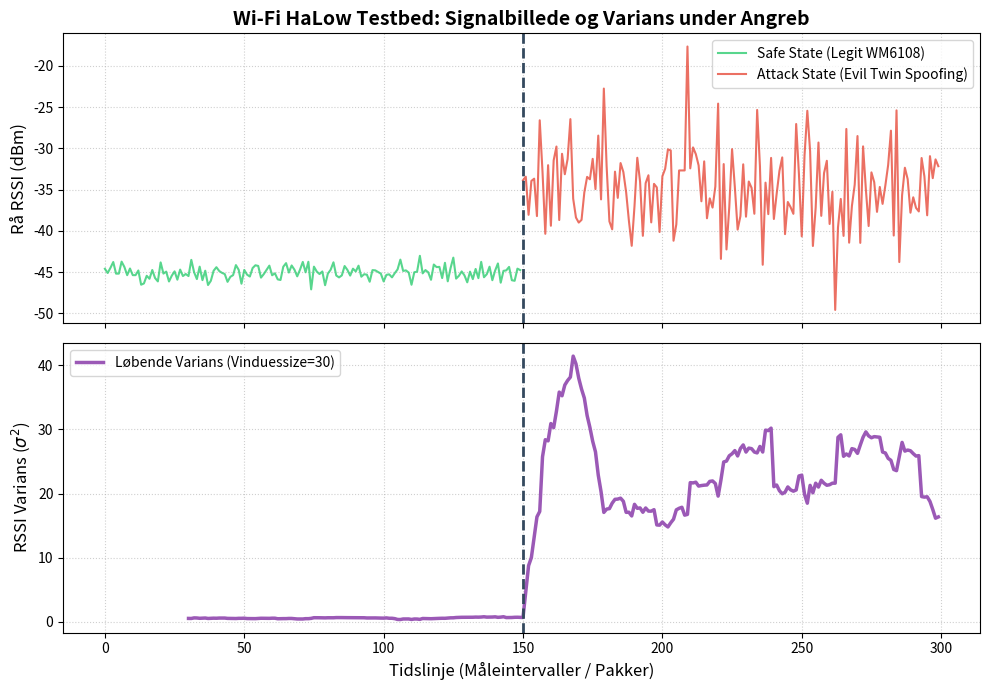

Write the Python code that produced this figure.

import numpy as np
import matplotlib.pyplot as plt

# 1. Generer simuleret RSSI data baseret på jeres faste 915 MHz HaLow testbed
np.random.seed(42)
n_samples = 150

# Safe State: Signalet fra jeres WM6108 er låst fast (lav varians, gennemsnit på -45 dBm)
safe_rssi = np.random.normal(loc=-45, scale=0.8, size=n_samples)

# Attack State: En Evil Twin spoofer identiteten. Radiokampen spreder signalet voldsomt
attack_rssi = np.random.normal(loc=-35, scale=4.5, size=n_samples)

# Sæt dataene sammen til én sammenhængende tidslinje
timeline_rssi = np.concatenate([safe_rssi, attack_rssi])

# 2. Beregn den løbende varians (Rolling Variance) med et glidende vindue på 30 målinger
window_size = 30
rolling_variance = [
    np.var(timeline_rssi[i-window_size:i]) if i >= window_size else np.nan 
    for i in range(len(timeline_rssi))
]

# 3. Opsæt visualiseringen (To del-grafer under hinanden)
fig, (ax1, ax2) = plt.subplots(2, 1, figsize=(10, 7), sharex=True)

# Øverste graf: Det rå RSSI signal over tid
ax1.plot(range(n_samples), safe_rssi, color='#2ecc71', label='Safe State (Legit WM6108)', alpha=0.8)
ax1.plot(range(n_samples, n_samples*2), attack_rssi, color='#e74c3c', label='Attack State (Evil Twin Spoofing)', alpha=0.8)
ax1.axvline(x=n_samples, color='#34495e', linestyle='--', linewidth=2)
ax1.set_ylabel('Rå RSSI (dBm)', fontsize=12)
ax1.set_title('Wi-Fi HaLow Testbed: Signalbillede og Varians under Angreb', fontsize=14, fontweight='bold')
ax1.grid(True, linestyle=':', alpha=0.6)
ax1.legend(loc='upper right')

# Nederste graf: Den eksploderende varians (Spredningen)
ax2.plot(range(n_samples*2), rolling_variance, color='#9b59b6', linewidth=2.5, label='Løbende Varians (Vinduessize=30)')
ax2.axvline(x=n_samples, color='#34495e', linestyle='--', linewidth=2)
ax2.set_ylabel('RSSI Varians ($\sigma^2$)', fontsize=12)
ax2.set_xlabel('Tidslinje (Måleintervaller / Pakker)', fontsize=12)
ax2.grid(True, linestyle=':', alpha=0.6)
ax2.legend(loc='upper left')

plt.tight_layout()
plt.show()

def dragonDos_summarize():
    pass

def evilTwin_summarize():
    pass
